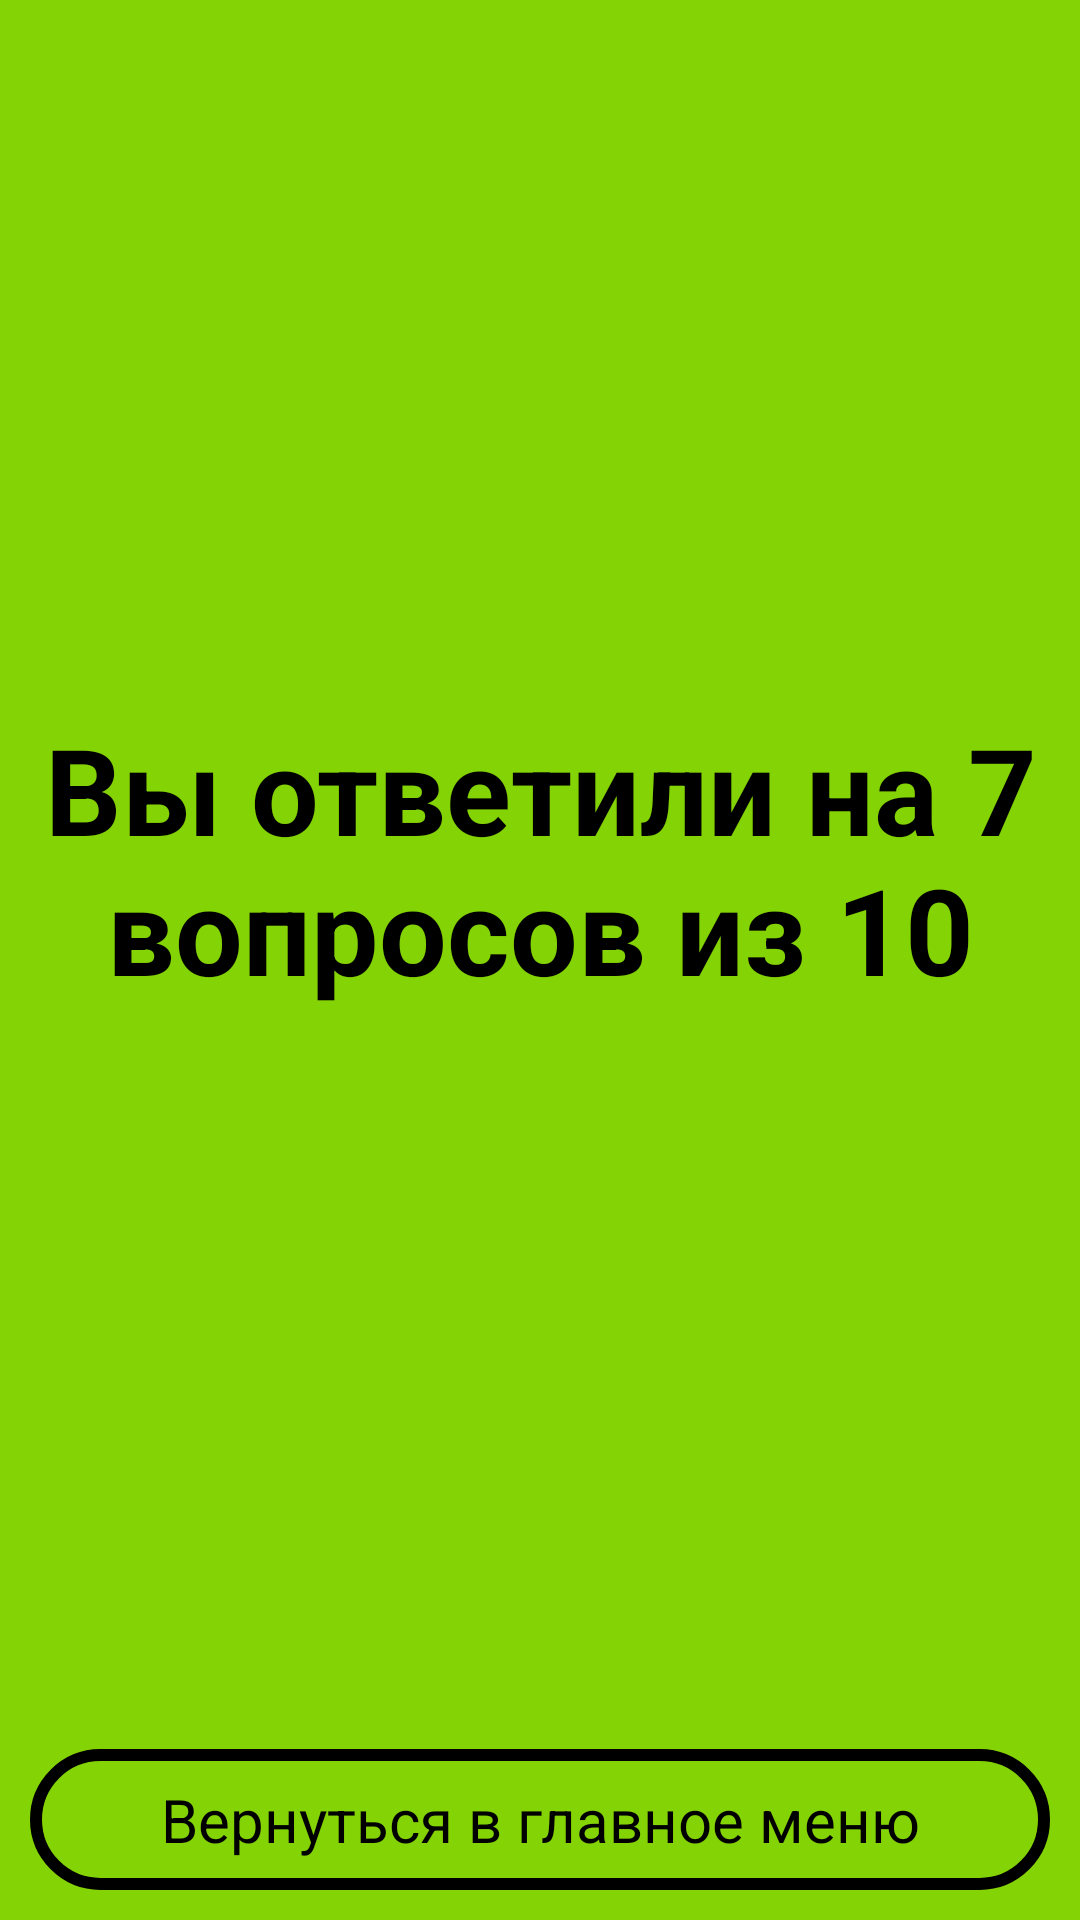

Write the Android layout XML for this screen, with the resource values it uses.
<!-- AndroidManifest.xml: application theme Theme.QuizSound -->
<!-- res/layout/activity_result.xml -->
<?xml version="1.0" encoding="utf-8"?>
<RelativeLayout xmlns:android="http://schemas.android.com/apk/res/android"
    xmlns:app="http://schemas.android.com/apk/res-auto"
    xmlns:tools="http://schemas.android.com/tools"
    android:layout_width="match_parent"
    android:layout_height="match_parent"
    tools:context=".ResultActivity">
    <LinearLayout
        android:id="@+id/liner"
        android:layout_width="match_parent"
        android:layout_height="match_parent"
        android:orientation="vertical"
        android:layout_above="@+id/exit_test_Quiz"
        android:gravity="center"
        >
        <TextView
            android:id="@+id/txt_resultc"
            android:layout_width="match_parent"
            android:layout_height="wrap_content"
            android:text="@string/txt_result_ac"
            android:textStyle="bold"
            android:textSize="40dp"
            android:textColor="@color/color_btn_text"
            android:gravity="center"
            android:layout_margin="10dp"/>

    </LinearLayout>
    <TextView

        android:id="@+id/exit_test_Quiz"
        android:layout_width="match_parent"
        android:layout_height="wrap_content"
        android:layout_alignParentBottom="true"
        android:layout_margin="10dp"
        android:background="@drawable/btn"
        android:gravity="center"
        android:padding="10dp"
        android:text="@string/txt_exit"
        android:textColor="@color/color_btn_text"
        android:textSize="20dp" />

</RelativeLayout>
<!-- resources referenced by this layout -->
<resources>
  <color name="color_btn_text">#000000</color>
  <!-- drawable btn (drawable) -->
  <?xml version="1.0" encoding="utf-8"?>
  <shape xmlns:android="http://schemas.android.com/apk/res/android">
  
      <stroke
          android:color="@color/color_btn"
          android:width="4dp"/>
  
      <corners
          android:radius="25dp"/>
  
  </shape>
  <string name="txt_exit">Вернуться в главное меню</string>
  <string name="txt_result_ac">Вы ответили на 7 вопросов из 10</string>
  <style name="Theme.QuizSound" parent="Theme.MaterialComponents.DayNight.NoActionBar">
          
          <item name="colorPrimary">@color/purple_500</item>
          <item name="colorPrimaryVariant">@color/purple_700</item>
          <item name="colorOnPrimary">@color/white</item>
          
          <item name="colorSecondary">@color/teal_200</item>
          <item name="colorSecondaryVariant">@color/teal_700</item>
          <item name="colorOnSecondary">@color/black</item>
          
          <item name="android:statusBarColor" tools:targetApi="l">?attr/colorPrimaryVariant</item>
          
          <item name="android:windowFullscreen">true</item>
          <item name="android:background">@color/background</item>
      </style>
  <color name="color_btn">#000000</color>
  <color name="purple_500">#FF6200EE</color>
  <color name="purple_700">#FF3700B3</color>
  <color name="white">#FFFFFFFF</color>
  <color name="teal_200">#FF03DAC5</color>
  <color name="teal_700">#FF018786</color>
  <color name="black">#FF000000</color>
  <color name="background">#84D304</color>
</resources>
